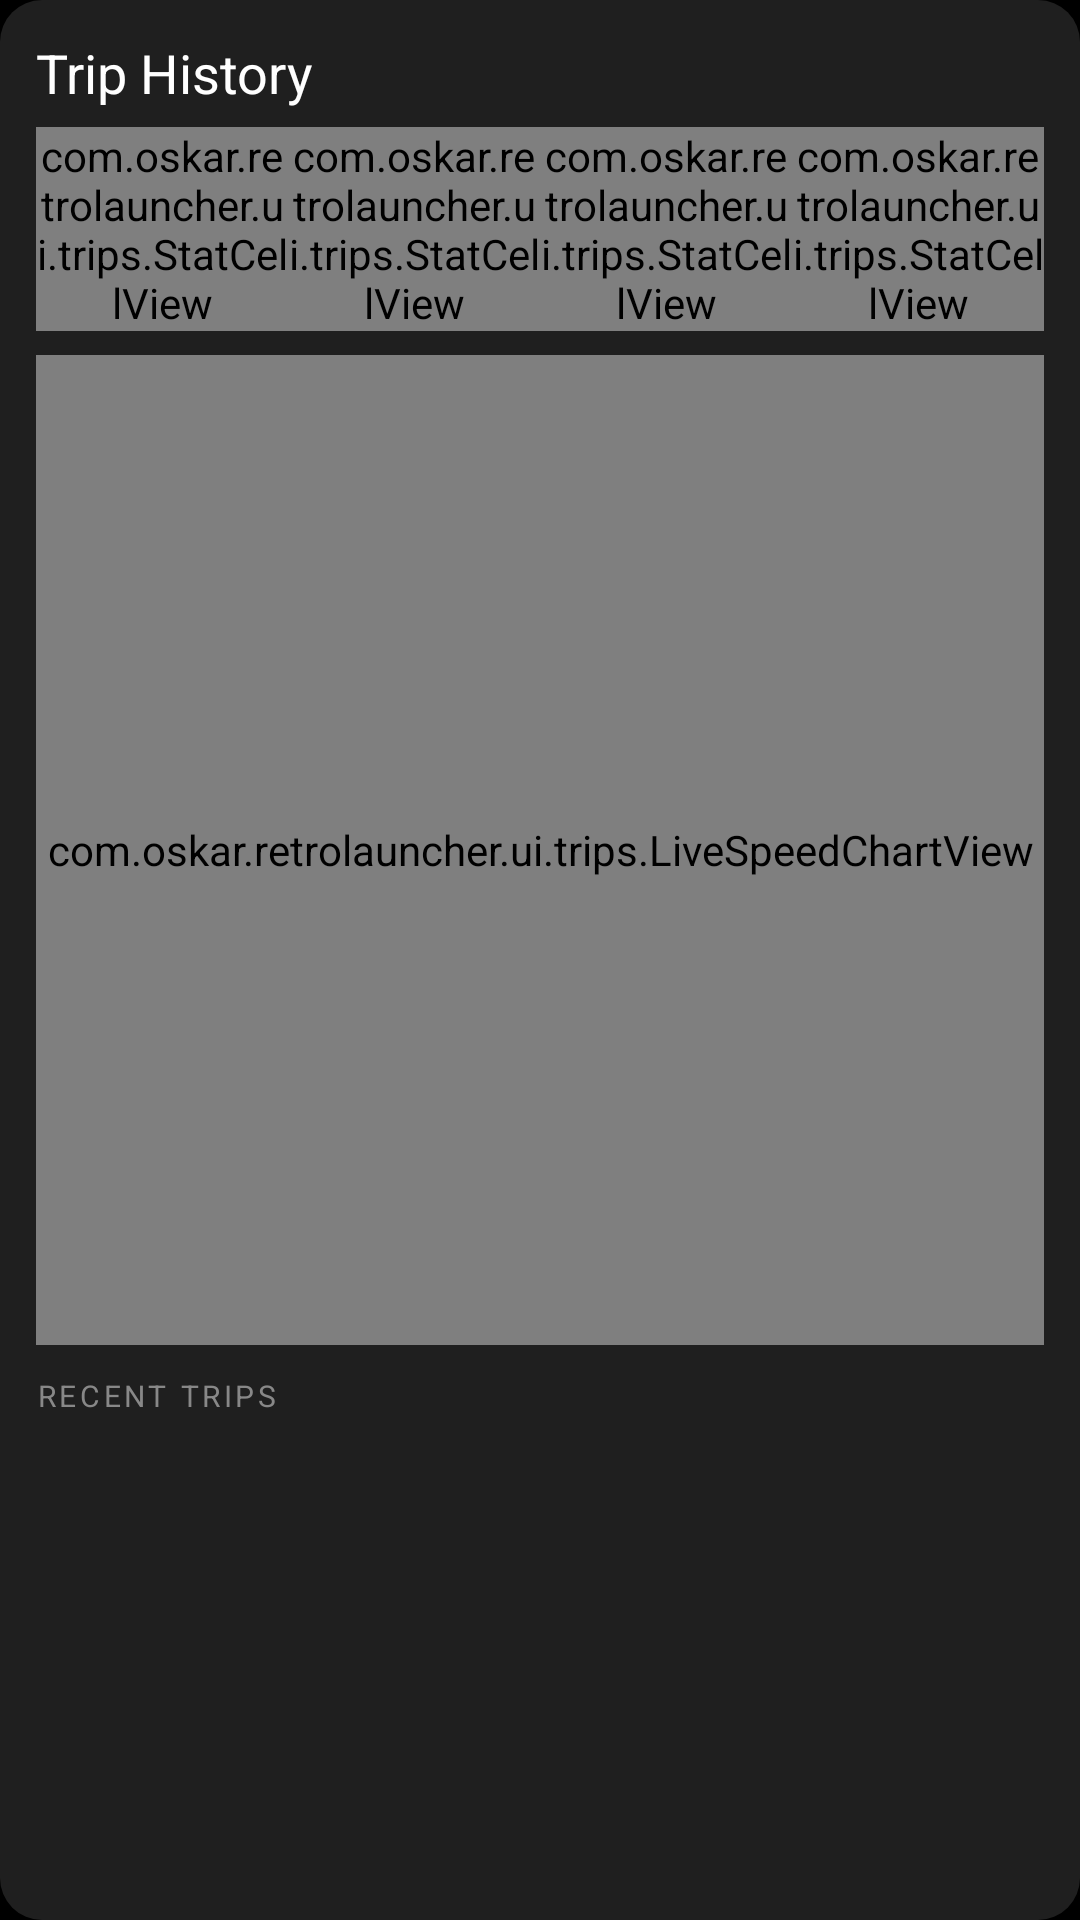

Here is an Android app screen rendered from its layout file. Give the layout XML and the strings, colors and styles it references.
<!-- AndroidManifest.xml: application theme Theme.RetroLauncher -->
<!-- res/layout/fragment_trips.xml -->
<?xml version="1.0" encoding="utf-8"?>
<LinearLayout xmlns:android="http://schemas.android.com/apk/res/android"
    android:layout_width="match_parent"
    android:layout_height="match_parent"
    android:orientation="vertical"
    android:background="@drawable/bg_tile"
    android:padding="12dp">

    
    <LinearLayout
        android:layout_width="match_parent"
        android:layout_height="wrap_content"
        android:orientation="horizontal"
        android:gravity="center_vertical">

        <TextView
            android:layout_width="0dp"
            android:layout_height="wrap_content"
            android:layout_weight="1"
            android:text="@string/trips_title"
            android:textColor="@color/text_primary"
            android:textSize="18sp"
            android:fontFamily="sans-serif-medium" />

        <TextView
            android:id="@+id/trip_status_dot"
            android:layout_width="wrap_content"
            android:layout_height="wrap_content"
            android:text="●"
            android:textSize="14sp"
            android:textColor="#FF5252"
            android:layout_marginEnd="4dp"
            android:visibility="gone" />

        <TextView
            android:id="@+id/trip_status_text"
            android:layout_width="wrap_content"
            android:layout_height="wrap_content"
            android:textColor="@color/text_secondary"
            android:textSize="11sp"
            android:fontFamily="monospace"
            android:textAllCaps="true" />
    </LinearLayout>

    
    <LinearLayout
        android:layout_width="match_parent"
        android:layout_height="wrap_content"
        android:orientation="horizontal"
        android:layout_marginTop="6dp"
        android:gravity="center_vertical">

        <com.oskar.retrolauncher.ui.trips.StatCellView
            android:id="@+id/stat_distance"
            android:layout_width="0dp"
            android:layout_height="wrap_content"
            android:layout_weight="1" />

        <com.oskar.retrolauncher.ui.trips.StatCellView
            android:id="@+id/stat_duration"
            android:layout_width="0dp"
            android:layout_height="wrap_content"
            android:layout_weight="1" />

        <com.oskar.retrolauncher.ui.trips.StatCellView
            android:id="@+id/stat_avg"
            android:layout_width="0dp"
            android:layout_height="wrap_content"
            android:layout_weight="1" />

        <com.oskar.retrolauncher.ui.trips.StatCellView
            android:id="@+id/stat_max"
            android:layout_width="0dp"
            android:layout_height="wrap_content"
            android:layout_weight="1" />
    </LinearLayout>

    
    <com.oskar.retrolauncher.ui.trips.LiveSpeedChartView
        android:id="@+id/speed_chart"
        android:layout_width="match_parent"
        android:layout_height="0dp"
        android:layout_weight="1"
        android:layout_marginTop="8dp" />

    
    <LinearLayout
        android:layout_width="match_parent"
        android:layout_height="wrap_content"
        android:orientation="horizontal"
        android:layout_marginTop="10dp"
        android:gravity="center_vertical">

        <TextView
            android:layout_width="0dp"
            android:layout_height="wrap_content"
            android:layout_weight="1"
            android:text="@string/trips_recent_header"
            android:textColor="@color/text_tertiary"
            android:textSize="10sp"
            android:fontFamily="monospace"
            android:textAllCaps="true"
            android:letterSpacing="0.12" />

        <TextView
            android:id="@+id/week_summary"
            android:layout_width="wrap_content"
            android:layout_height="wrap_content"
            android:textColor="@color/text_tertiary"
            android:textSize="10sp"
            android:fontFamily="monospace" />
    </LinearLayout>

    
    <androidx.recyclerview.widget.RecyclerView
        android:id="@+id/trip_strip"
        android:layout_width="match_parent"
        android:layout_height="150dp"
        android:layout_marginTop="6dp"
        android:clipToPadding="false" />

    <TextView
        android:id="@+id/empty"
        android:layout_width="match_parent"
        android:layout_height="wrap_content"
        android:gravity="center"
        android:layout_marginTop="-110dp"
        android:text="@string/trips_none"
        android:textColor="@color/text_tertiary"
        android:textSize="13sp"
        android:visibility="gone" />
</LinearLayout>
<!-- resources referenced by this layout -->
<resources>
  <color name="text_primary">#FFFFFF</color>
  <color name="text_secondary">#B3B3B3</color>
  <color name="text_tertiary">#888888</color>
  <!-- drawable bg_tile (drawable) -->
  <?xml version="1.0" encoding="utf-8"?>
  <shape xmlns:android="http://schemas.android.com/apk/res/android"
      android:shape="rectangle">
      <solid android:color="@color/card" />
      <corners android:radius="@dimen/tile_corner" />
  </shape>
  <string name="trips_none">No trips recorded yet</string>
  <string name="trips_recent_header">Recent trips</string>
  <string name="trips_title">Trip History</string>
  <style name="Theme.RetroLauncher" parent="Theme.Material3.DayNight.NoActionBar">
          
          <item name="viewInflaterClass">com.oskar.retrolauncher.SafeMaterialComponentsViewInflater</item>
          <item name="colorPrimary">@color/accent</item>
          <item name="colorOnPrimary">@color/text_primary</item>
          <item name="colorSurface">@color/card</item>
          <item name="colorOnSurface">@color/text_primary</item>
          <item name="android:colorBackground">@color/bg</item>
          <item name="android:windowBackground">@color/bg</item>
          <item name="android:textColorPrimary">@color/text_primary</item>
          <item name="android:textColorSecondary">@color/text_secondary</item>
          <item name="android:statusBarColor" tools:targetApi="21">@color/bg</item>
          <item name="android:navigationBarColor" tools:targetApi="21">@color/bg</item>
          <item name="android:windowLightStatusBar" tools:targetApi="23">false</item>
          <item name="android:windowDrawsSystemBarBackgrounds" tools:targetApi="21">true</item>
          <item name="fontFamily">sans-serif</item>
      </style>
  <color name="card">#1F1F1F</color>
  <dimen name="tile_corner">14dp</dimen>
  <color name="accent">#FF8500</color>
  <color name="bg">#000000</color>
</resources>
